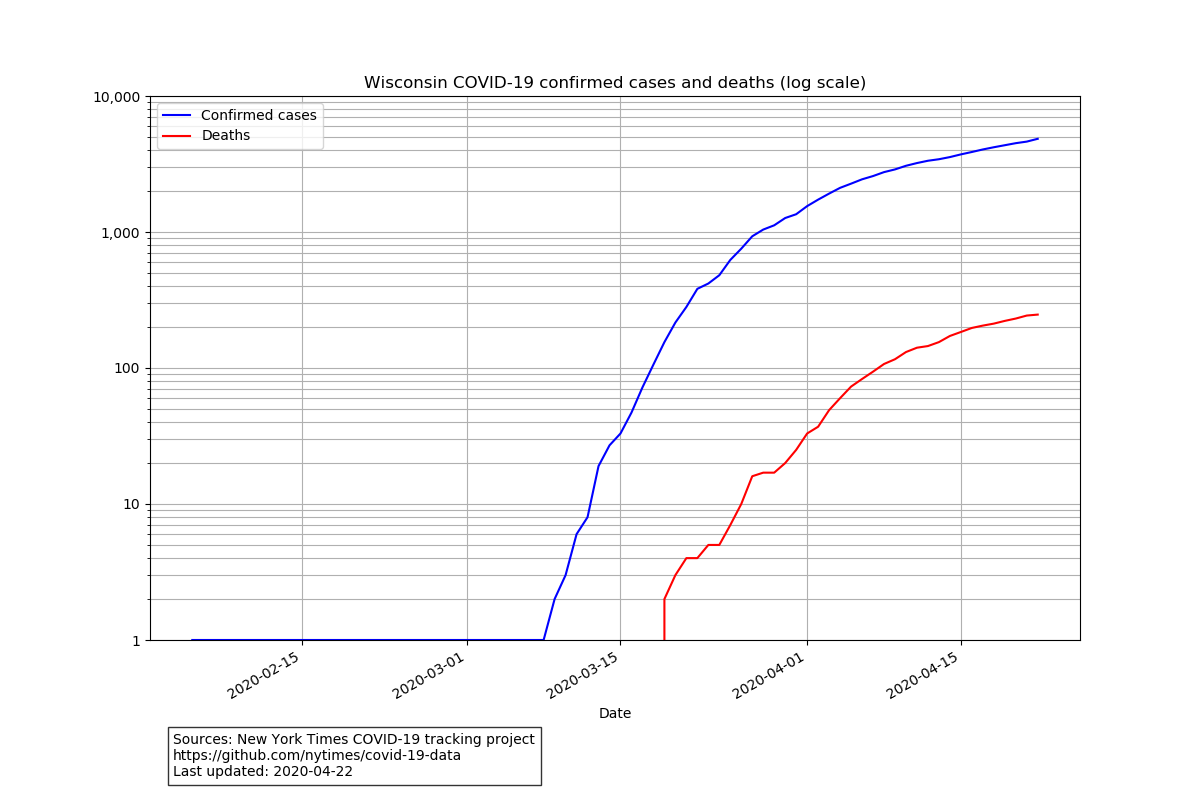

The data file committed next to this chart (first rows):
date, cases, deaths
2020-02-05, 1, 0
2020-02-06, 1, 0
2020-02-07, 1, 0
2020-02-08, 1, 0
2020-02-09, 1, 0
2020-02-10, 1, 0
2020-02-11, 1, 0
2020-02-12, 1, 0
2020-02-13, 1, 0
2020-02-14, 1, 0
2020-02-15, 1, 0
2020-02-16, 1, 0
2020-02-17, 1, 0
2020-02-18, 1, 0
2020-02-19, 1, 0
2020-02-20, 1, 0
2020-02-21, 1, 0
2020-02-22, 1, 0
2020-02-23, 1, 0
2020-02-24, 1, 0
2020-02-25, 1, 0
2020-02-26, 1, 0
2020-02-27, 1, 0
2020-02-28, 1, 0
2020-02-29, 1, 0
2020-03-01, 1, 0
2020-03-02, 1, 0
2020-03-03, 1, 0
2020-03-04, 1, 0
2020-03-05, 1, 0
2020-03-06, 1, 0
2020-03-07, 1, 0
2020-03-08, 1, 0
2020-03-09, 2, 0
2020-03-10, 3, 0
2020-03-11, 6, 0
2020-03-12, 8, 0
2020-03-13, 19, 0
2020-03-14, 27, 0
2020-03-15, 33, 0
2020-03-16, 47, 0
2020-03-17, 72, 0
2020-03-18, 106, 0
2020-03-19, 155, 2
2020-03-20, 216, 3
2020-03-21, 281, 4
2020-03-22, 382, 4
2020-03-23, 418, 5
2020-03-24, 481, 5
2020-03-25, 623, 7
2020-03-26, 754, 10
2020-03-27, 930, 16
2020-03-28, 1042, 17
2020-03-29, 1120, 17
2020-03-30, 1267, 20
2020-03-31, 1351, 25
2020-04-01, 1550, 33
2020-04-02, 1730, 37
2020-04-03, 1916, 49
2020-04-04, 2112, 60
... 18 more rows
